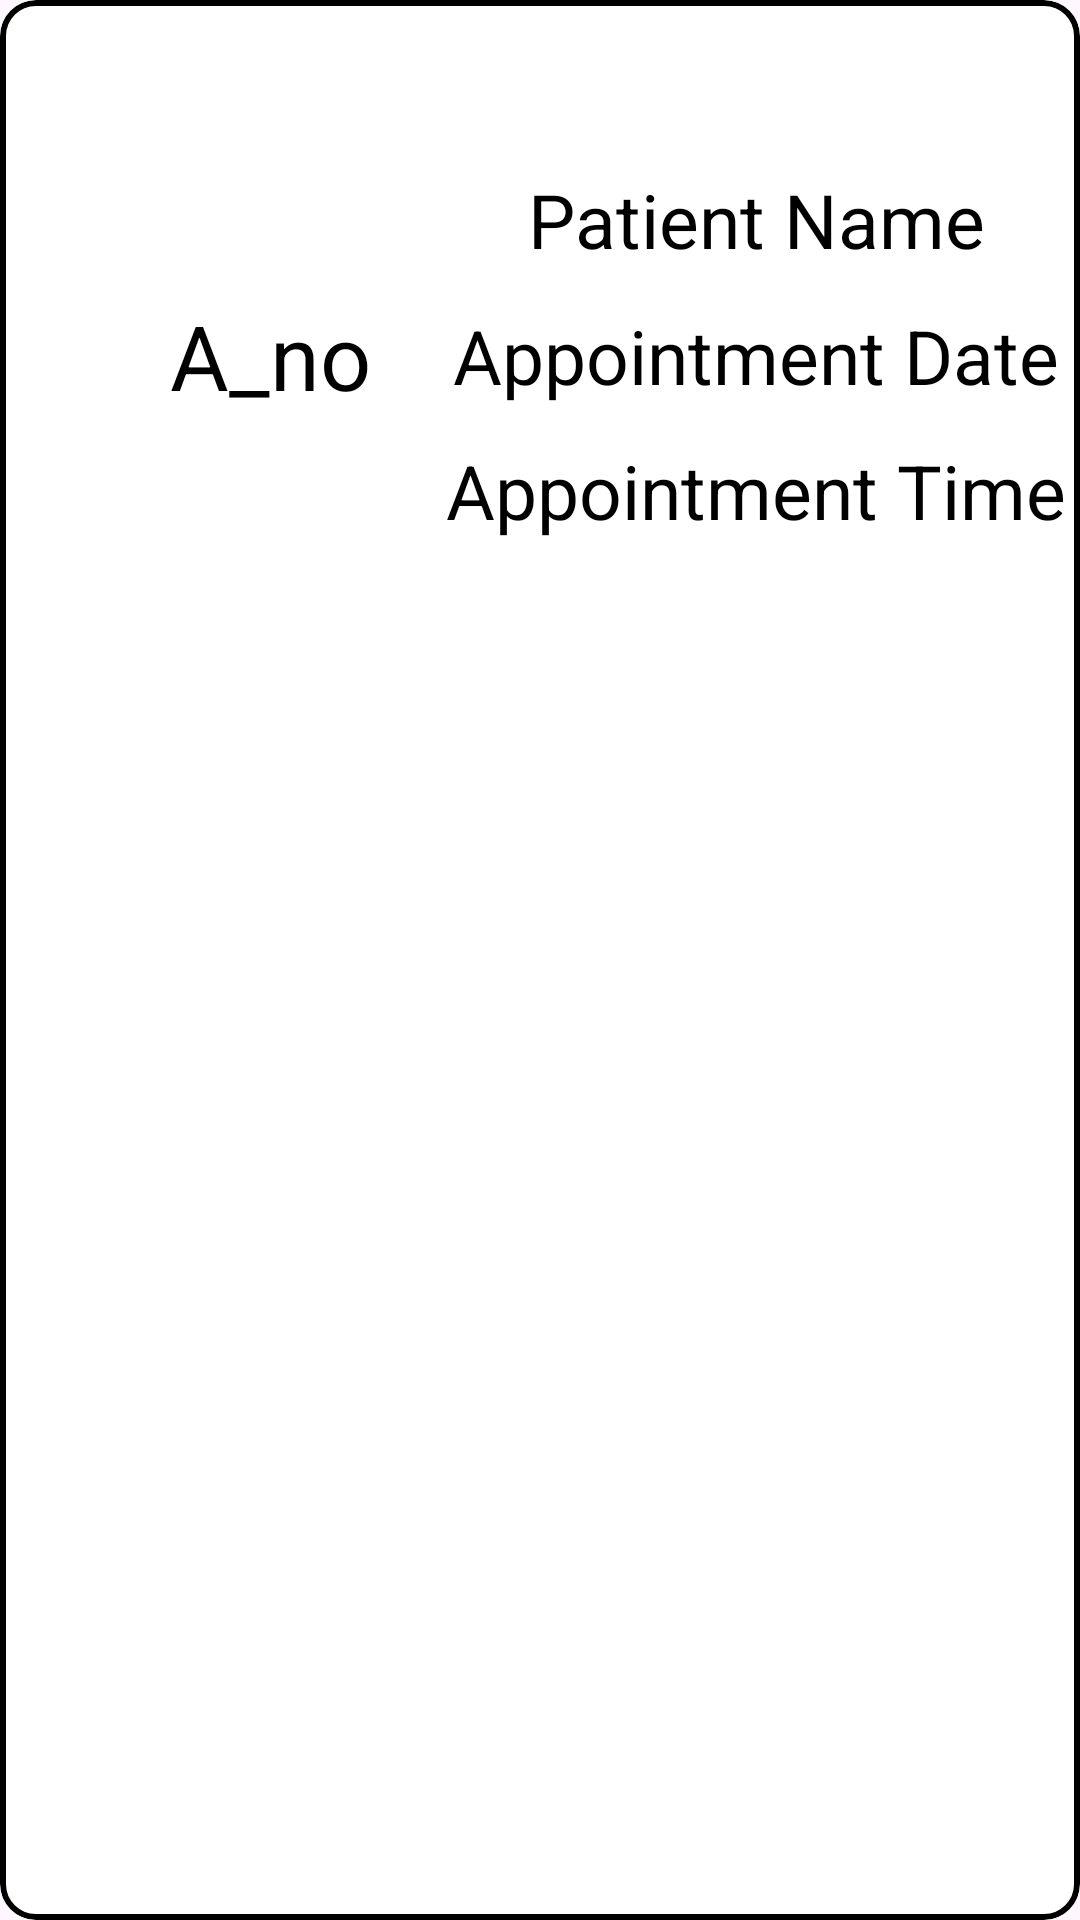

This screen was rendered from an Android layout file. Write that file and the resources it references.
<!-- AndroidManifest.xml: application theme Theme.ClinicManagement -->
<!-- res/layout/listapp.xml -->
<?xml version="1.0" encoding="utf-8"?>
<com.google.android.material.card.MaterialCardView xmlns:android="http://schemas.android.com/apk/res/android"
    android:layout_width="match_parent"
    xmlns:app="http://schemas.android.com/apk/res-auto"
    android:orientation="vertical"
    android:layout_margin="10dp"
    app:strokeColor="@color/black"
    app:strokeWidth="2dp"
    android:layout_height="match_parent">
    <androidx.constraintlayout.widget.ConstraintLayout
        android:id="@+id/llClient"
        android:layout_width="match_parent"
        android:layout_height="match_parent"
        android:background="@color/white"
        android:orientation="vertical">

    <androidx.constraintlayout.widget.Guideline
        android:id="@+id/v_10"
        android:layout_width="match_parent"
        android:layout_height="wrap_content"
        android:orientation="vertical"
        app:layout_constraintGuide_percent="0.10" />

    <androidx.constraintlayout.widget.Guideline
        android:id="@+id/v_40"
        android:layout_width="match_parent"
        android:layout_height="wrap_content"
        android:orientation="vertical"
        app:layout_constraintGuide_percent="0.40" />

    <androidx.constraintlayout.widget.Guideline
        android:id="@+id/h_07"
        android:layout_width="match_parent"
        android:layout_height="wrap_content"
        android:orientation="horizontal"
        app:layout_constraintGuide_percent="0.07" />

    <androidx.constraintlayout.widget.Guideline
        android:id="@+id/h_30"
        android:layout_width="match_parent"
        android:layout_height="wrap_content"
        android:orientation="horizontal"
        app:layout_constraintGuide_percent="0.30" />

        <TextView
            android:layout_width="wrap_content"
            android:layout_height="wrap_content"
            android:id="@+id/tvApp_no"
            android:text="@string/tvApp_no"
            android:gravity="center"
            android:textColor="@color/black"
            app:layout_constraintStart_toEndOf="@id/v_10"
            app:layout_constraintEnd_toEndOf="@id/v_40"
            app:layout_constraintTop_toBottomOf="@id/h_07"
            app:layout_constraintBottom_toTopOf="@id/h_30"
            android:textSize="30sp"  />

        <TextView
            android:layout_width="wrap_content"
            android:layout_height="wrap_content"
            android:id="@+id/tvPatientName"
            android:text="@string/tvPatientName"
            android:gravity="center"
            android:textColor="@color/black"
            app:layout_constraintStart_toEndOf="@id/v_40"
            app:layout_constraintEnd_toEndOf="parent"
            app:layout_constraintTop_toBottomOf="@id/h_07"
            app:layout_constraintBottom_toTopOf="@id/tvAppDate"
            android:textSize="25sp"  />
        <TextView
            android:layout_width="wrap_content"
            android:layout_height="wrap_content"
            android:id="@+id/tvAppDate"
            android:text="@string/tvAppDate"
            android:gravity="center"
            android:textColor="@color/black"
            app:layout_constraintStart_toEndOf="@id/v_40"
            app:layout_constraintEnd_toEndOf="parent"
            app:layout_constraintTop_toBottomOf="@id/tvPatientName"
            app:layout_constraintBottom_toTopOf="@id/tvAppTime"
            android:textSize="25sp"  />
        <TextView
            android:layout_width="wrap_content"
            android:layout_height="wrap_content"
            android:id="@+id/tvAppTime"
            android:text="@string/tvAppTime"
            android:gravity="center"
            android:textColor="@color/black"
            app:layout_constraintStart_toEndOf="@id/v_40"
            app:layout_constraintEnd_toEndOf="parent"
            app:layout_constraintTop_toBottomOf="@id/tvAppDate"
            app:layout_constraintBottom_toTopOf="@id/h_30"
            android:textSize="25sp"  />


    </androidx.constraintlayout.widget.ConstraintLayout>


</com.google.android.material.card.MaterialCardView>
<!-- resources referenced by this layout -->
<resources>
  <string name="tvAppDate">Appointment Date</string>
  <string name="tvAppTime">Appointment Time</string>
  <string name="tvApp_no">A_no</string>
  <string name="tvPatientName">Patient Name</string>
  <style name="Theme.ClinicManagement" parent="Base.Theme.ClinicManagement" />
  <style name="Base.Theme.ClinicManagement" parent="Theme.Material3.DayNight.NoActionBar">
          
          
      </style>
  <!-- not gathered from this repository: default colours our renderer supplied (Android Studio template values) -->
  <color name="black">#FF000000</color>
  <color name="white">#FFFFFFFF</color>
</resources>
